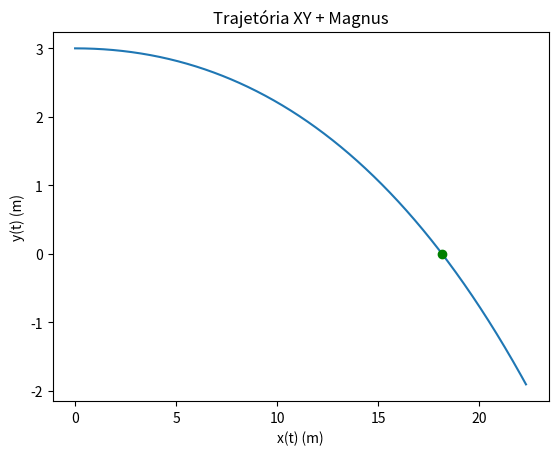

Python code for this plot:
import numpy as np
import matplotlib.pyplot as plt


g = 9.8                          # constante g
vi = 30                          # velocidade inicial
v0 = [30, 0, 0]                  # velocidade inicial nos 3 eixos
r0 = [0, 3, 0]                   # posição inicial nos 3 eixos
a0 = [0, -g, 0]                  # aceleração nos 3 eixos
r = 0.034                         # raio
m = 0.057                        # massa
vT = 20                          # velocidade terminal
dar = 1.225                      # constante densidade do ar
w = [0, 0, -60]                    # rotação descrita por w

ti = 0
tf = 1
dt = 0.001
n = int((tf - ti)/dt)

t = np.linspace(ti, tf, n+1)

def prodExt(a,b):
    return (a[1]*b[2] - b[1]*a[2], a[2]*b[0] - a[0]*b[2], a[0]*b[1] - a[1]*b[0])

def magnus_3D(r0, v0, a0, rot, p_ar, r, n, dt, vt, m):
    
    A = np.pi * r**2             # área
    apr = .5 * p_ar * A * r      # força de magnus sem produto externo

    x = np.empty(n+1)
    y = np.empty(n+1)
    z = np.empty(n+1)
    
    vx = np.empty(n+1)
    vy = np.empty(n+1)
    vz = np.empty(n+1)
    
    ax = np.empty(n+1)
    ay = np.empty(n+1)
    az = np.empty(n+1)
    
    x[0] = r0[0]
    y[0] = r0[1]
    z[0] = r0[2]
    
    vx[0] = v0[0]
    vy[0] = v0[1]
    vz[0] = v0[2]
    
    ax[0] = a0[0]
    ay[0] = a0[1]
    az[0] = a0[2]
    
    dres = g/vt**2
    for i in range(n):

        vv = np.sqrt(vx[i]**2 + vy[i]**2 + vz[i]**2)  # módulo da velocidade
        rot_v = prodExt(rot, (vx[i], vy[i], vz[i]))
        
        mag_x = apr * rot_v[0]/m
        mag_y = apr * rot_v[1]/m
        mag_z = apr * rot_v[2]/m
        
        ax[i] = a0[0] - dres*vv*vx[i] + mag_x
        ay[i] = a0[1] - dres*vv*vy[i] + mag_y
        az[i] = a0[2] - dres*vv*vz[i] + mag_z
        
        vx[i+1] = vx[i] + ax[i]*dt
        vy[i+1] = vy[i] + ay[i]*dt
        vz[i+1] = vz[i] + az[i]*dt
        
        x[i+1] = x[i] + vx[i]*dt
        y[i+1] = y[i] + vy[i]*dt
        z[i+1] = z[i] + vz[i]*dt

    return (x, y, z), (vx, vy, vz), (ax, ay, az)

def is_Valid(n, x, y, z):
    for i in range(n):
       if (12 < x[i] < 18.4) and (0 <= z[i]) and (1 < y[i]):
            return True
    
    return False
    
values = magnus_3D(r0, v0, a0, w, dar, r, n, dt, vT, m)
x = values[0][0]
y = values[0][1]
z = values[0][2]

if (is_Valid(n, x, y, z)):
    print("Serviço válido")
else:
    print("Serviço não válido")

#alcance

for i in range(n):
    if y[i]<= 0:
        idx = i
        break

xRange = x[idx]
tRange = t[idx]

print(f"A bola cai no solo a {xRange:.2f}m")


plt.plot(x, y)
plt.plot(xRange, 0, "go")
plt.xlabel("x(t) (m)")
plt.ylabel("y(t) (m)")
plt.title("Trajetória XY + Magnus")
plt.show()